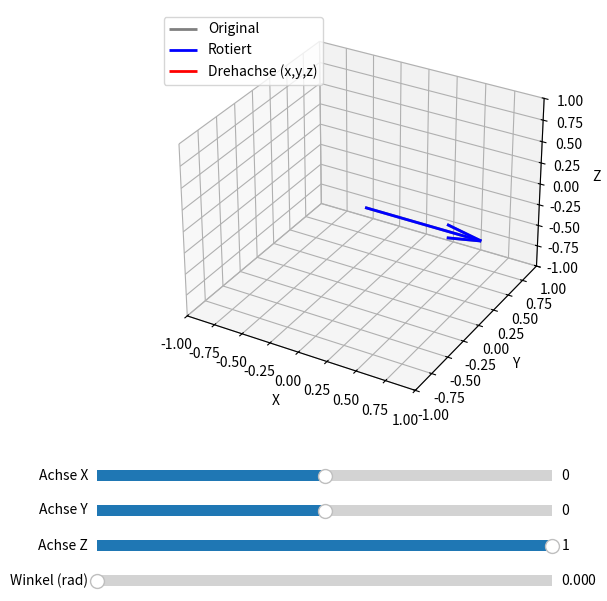

Source code (Python):
import numpy as np
import matplotlib.pyplot as plt
from mpl_toolkits.mplot3d import Axes3D
from matplotlib.widgets import Slider
from scipy.spatial.transform import Rotation as R

fig = plt.figure(figsize=(7, 7))
ax = fig.add_subplot(111, projection='3d')
plt.subplots_adjust(left=0.25, bottom=0.30)

init_axis = np.array([0, 0, 1])
init_angle = 0
init_quat = R.from_rotvec(init_angle * init_axis).as_quat()
v = np.array([1, 0, 0])

def plot_quaternion(q):
    ax.cla()
    ax.set_xlim([-1, 1])
    ax.set_ylim([-1, 1])
    ax.set_zlim([-1, 1])
    ax.set_xlabel('X')
    ax.set_ylabel('Y')
    ax.set_zlabel('Z')
    r = R.from_quat(q)
    v_rot = r.apply(v)
    ax.quiver(0, 0, 0, v[0], v[1], v[2], color='gray', linewidth=2, label='Original')
    ax.quiver(0, 0, 0, v_rot[0], v_rot[1], v_rot[2], color='blue', linewidth=2, label='Rotiert')
    ax.quiver(0, 0, 0, q[0], q[1], q[2], color='red', linewidth=2, label='Drehachse (x,y,z)')
    ax.legend(loc='upper left')

plot_quaternion(init_quat)

axcolor = 'lightgoldenrodyellow'
ax_x = plt.axes([0.2, 0.2, 0.65, 0.03], facecolor=axcolor)
ax_y = plt.axes([0.2, 0.15, 0.65, 0.03], facecolor=axcolor)
ax_z = plt.axes([0.2, 0.1, 0.65, 0.03], facecolor=axcolor)
ax_theta = plt.axes([0.2, 0.05, 0.65, 0.03], facecolor=axcolor)

s_x = Slider(ax_x, 'Achse X', -1.0, 1.0, valinit=init_axis[0])
s_y = Slider(ax_y, 'Achse Y', -1.0, 1.0, valinit=init_axis[1])
s_z = Slider(ax_z, 'Achse Z', -1.0, 1.0, valinit=init_axis[2])
s_theta = Slider(ax_theta, 'Winkel (rad)', 0, 2*np.pi, valinit=init_angle)

def update(val):
    axis = np.array([s_x.val, s_y.val, s_z.val])
    if np.linalg.norm(axis) == 0:
        axis = np.array([0, 0, 1])
    axis = axis / np.linalg.norm(axis)
    theta = s_theta.val
    q = R.from_rotvec(theta * axis).as_quat()
    plot_quaternion(q)
    fig.canvas.draw_idle()

s_x.on_changed(update)
s_y.on_changed(update)
s_z.on_changed(update)
s_theta.on_changed(update)

plt.show()
